Run: headless pygame with SDL's dummy video driver; simulated clock (each Clock.tick advances the game by its frame time, no real sleeping); random seed 0; keys injected as events and as key.get_pressed() state; no mouse input.
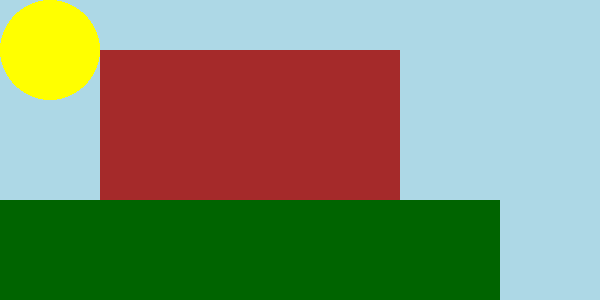
Frame 1 of 4 · flips 1–60 · no input
Frame 2 of 4 · flips 61–180 · tapped SPACE, RETURN · held RIGHT (→), D · screen unchanged from frame 1, image omitted
Frame 3 of 4 · flips 181–300 · held DOWN (↓), S · screen unchanged from frame 2, image omitted
Frame 4 of 4 · flips 301–420 · held LEFT (←), A, UP (↑), W · screen unchanged from frame 3, image omitted

The pygame program that drew these frames:

# Using the pygame library, draw a simple picture. 
# It can be anything you like, but you must use at least 2 different types of shapes and 3 different colors.
import pygame, sys
from pygame import Color
from pygame import draw, Rect
from pygame.locals import QUIT

pygame.init()
Surface = pygame.display.set_mode((600, 300))
while True:
    for event in pygame.event.get():
        if event.type == QUIT:
            pygame.quit()
            sys.exit()
    pygame.display.update()
    Surface.fill("Lightblue")
    
    draw.rect(Surface, Color('darkgreen'), Rect(0, 200, 500, 200))

    draw.rect(Surface, Color('brown'), Rect(100, 50, 300, 150))


    draw.circle(Surface, Color('yellow'), (50, 50), 50)
